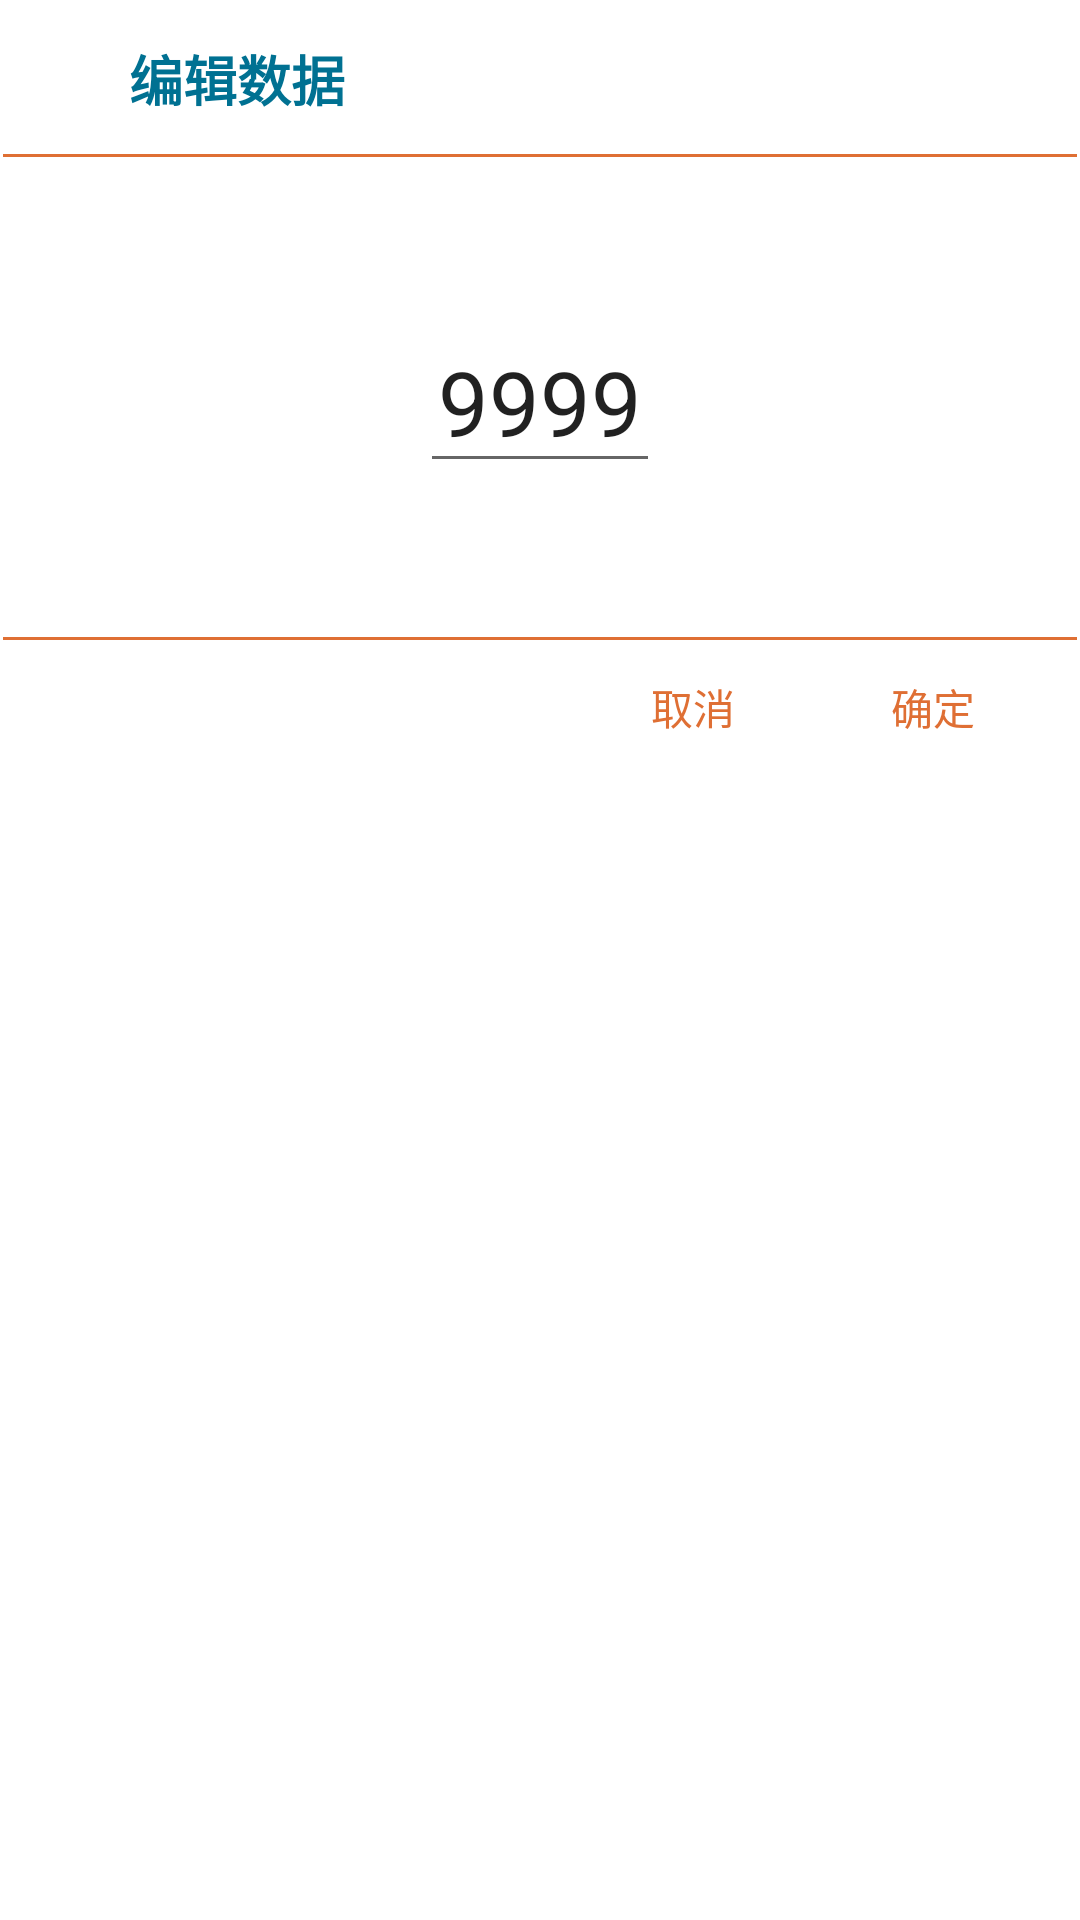

Here is an Android app screen rendered from its layout file. Give the layout XML and the strings, colors and styles it references.
<!-- AndroidManifest.xml: application theme AppTheme -->
<!-- res/layout/edit_data_dialog_fragment.xml -->
<?xml version="1.0" encoding="utf-8"?>
<LinearLayout xmlns:android="http://schemas.android.com/apk/res/android"
    android:orientation="vertical"
    android:padding="1dp"
    android:background="@android:color/white"
    android:layout_width="match_parent"
    android:layout_height="wrap_content">
    <TextView
        android:drawableLeft="@drawable/ic_edit_18dp"
        style="@style/TitleTextView"
        android:text="编辑数据"/>
    <View
        android:layout_width="match_parent"
        android:layout_height="1dp"
        android:background="@color/colorAccent"/>

    <FrameLayout
        android:layout_width="match_parent"
        android:layout_height="160dp">
        <TextView
            android:layout_marginTop="12dp"
            android:layout_marginLeft="12dp"
            android:layout_marginRight="12dp"
            android:layout_width="match_parent"
            android:layout_height="wrap_content"
            android:textColor="@android:color/darker_gray"
            android:textSize="16sp"
            android:id="@+id/info_tv"/>
        <EditText
            android:layout_width="80dp"
            android:text="9999"
            android:maxLength="4"
            android:layout_height="wrap_content"
            android:id="@+id/edit_text"
            android:inputType="numberDecimal"
            android:textSize="30sp"
            android:gravity="center"
            android:layout_gravity="center"/>
    </FrameLayout>
    <View
        android:layout_width="match_parent"
        android:layout_height="1dp"
        android:background="@color/colorAccent"/>
    <LinearLayout
        android:padding="12dp"
        android:layout_width="match_parent"
        android:layout_height="wrap_content"
        android:orientation="horizontal">
        <TextView
            android:layout_width="0dp"
            android:layout_weight="1"
            android:layout_height="wrap_content" />
        <TextView
            android:id="@+id/cancel"
            android:layout_marginRight="8dp"
            android:layout_width="72dp"
            android:layout_height="wrap_content"
            android:textColor="@color/colorAccent"
            android:gravity="center"
            android:text="取消"/>
        <TextView
            android:id="@+id/confirm"
            android:layout_width="72dp"
            android:layout_height="wrap_content"
            android:textColor="@color/colorAccent"
            android:background="@android:color/transparent"
            android:gravity="center"
            android:text="确定"/>
    </LinearLayout>
</LinearLayout>
<!-- resources referenced by this layout -->
<resources>
  <color name="colorAccent">#df6f34</color>
  <!-- drawable ic_edit_18dp (drawable) -->
  <?xml version="1.0" encoding="UTF-8" standalone="no"?>
  <vector xmlns:android="http://schemas.android.com/apk/res/android" android:height="18dp" android:viewportHeight="24.0" android:viewportWidth="24.0" android:width="18dp">
      <path android:fillColor="@color/white" android:pathData="M3,17.25V21h3.75L17.81,9.94l-3.75,-3.75L3,17.25zM20.71,7.04c0.39,-0.39 0.39,-1.02 0,-1.41l-2.34,-2.34c-0.39,-0.39 -1.02,-0.39 -1.41,0l-1.83,1.83 3.75,3.75 1.83,-1.83z"/>
  </vector>
  <style name="TitleTextView">
          <item name="android:layout_width">match_parent</item>
          <item name="android:layout_height">wrap_content</item>
          <item name="android:padding">12dp</item>
          <item name="android:textColor">@color/colorPrimary</item>
          <item name="android:textSize">18sp</item>
          <item name="android:textStyle">bold</item>
          <item name="android:background">@android:color/white</item>
          <item name="android:drawablePadding">12dp</item>
      </style>
  <style name="AppTheme" parent="Theme.AppCompat.Light.NoActionBar">
          
          <item name="colorPrimary">@color/colorPrimary</item>
          <item name="colorPrimaryDark">@color/colorPrimaryDark</item>
          <item name="colorAccent">@color/colorAccent</item>
      </style>
  <color name="white">#ffffff</color>
  <color name="colorPrimary">#007192</color>
  <color name="colorPrimaryDark">#007192</color>
</resources>
